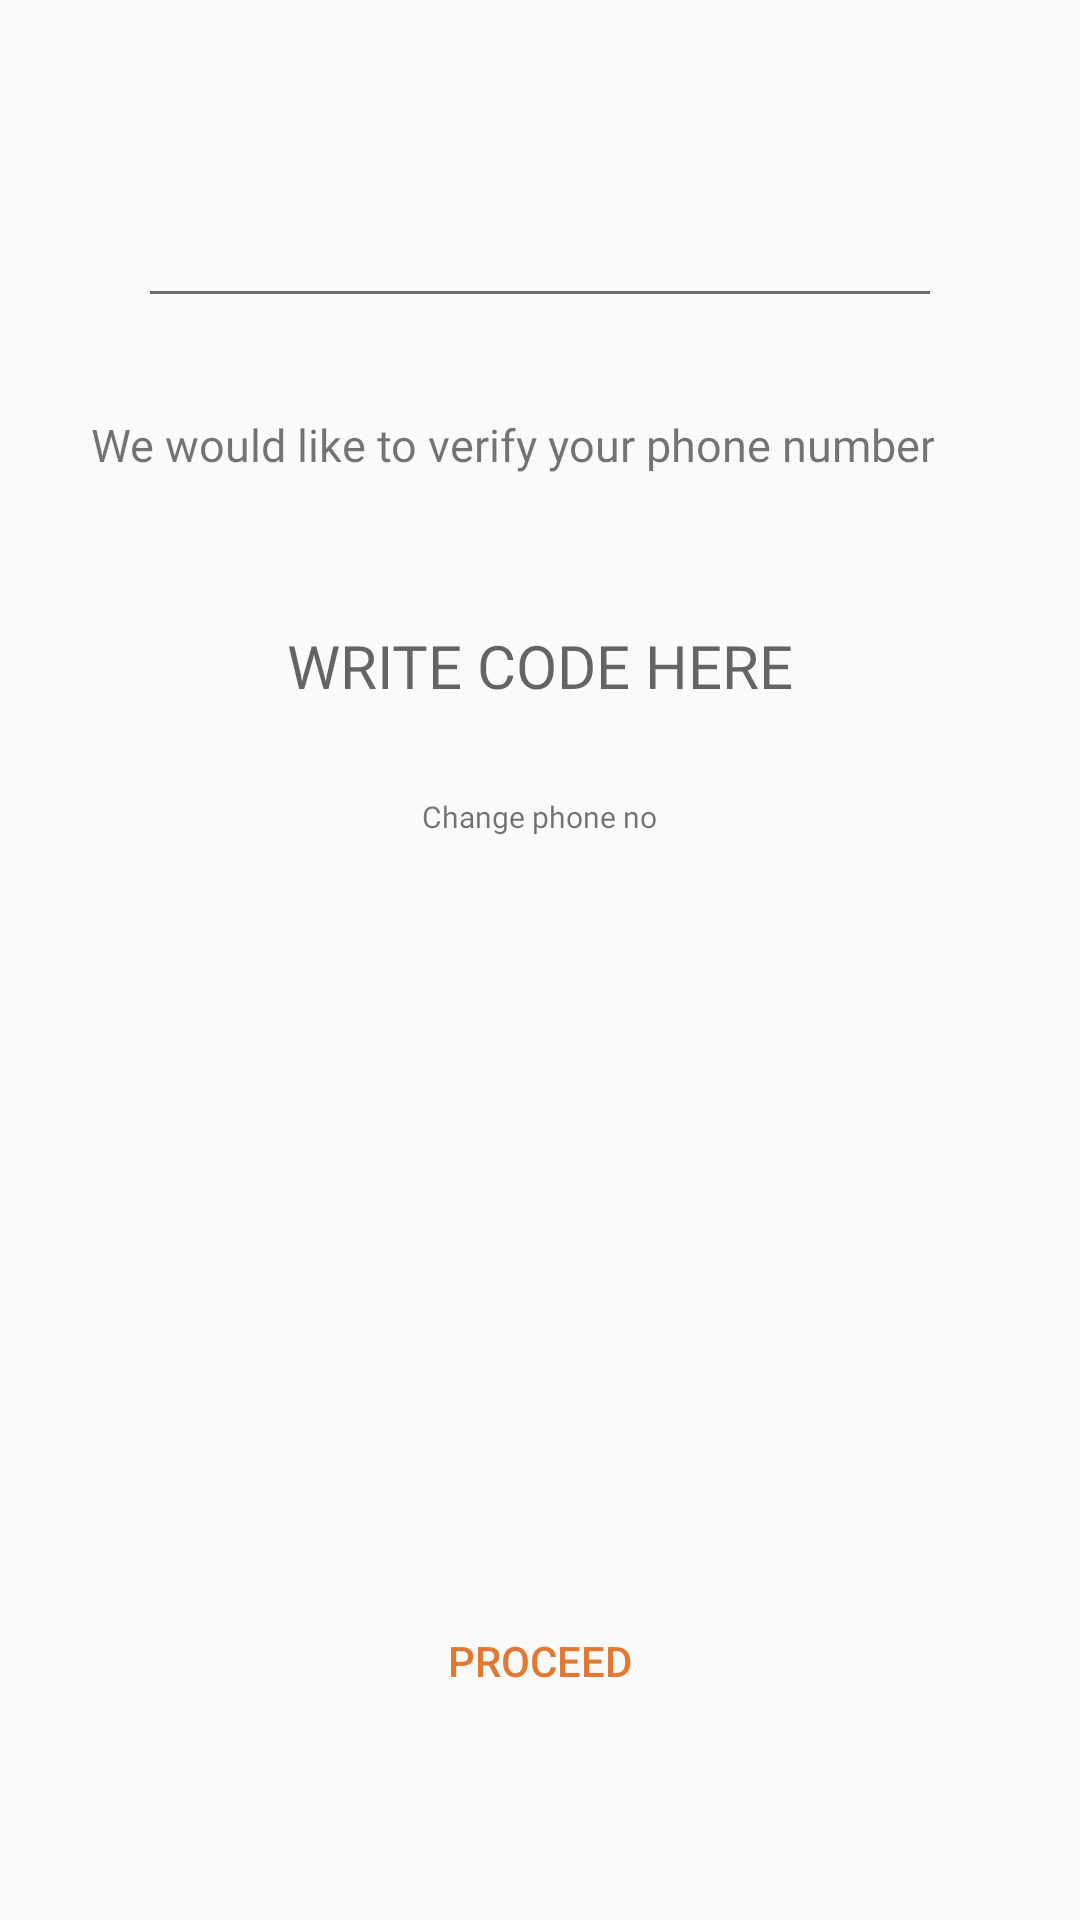

The Android layout XML behind this screen, and the referenced resources:
<!-- AndroidManifest.xml: application theme AppTheme -->
<!-- res/layout/activity_phoneverification.xml -->
<RelativeLayout
    xmlns:android="http://schemas.android.com/apk/res/android"
    xmlns:map="http://schemas.android.com/apk/res-auto"
    xmlns:tools="http://schemas.android.com/tools"
    android:layout_width="match_parent"
    android:layout_height="match_parent"
    tools:context="eco.yumi.VerificationActivity"
    android:id="@+id/MapWindow">


    <TextView
        android:layout_width="wrap_content"
        android:layout_height="wrap_content"
        android:textColor="@color/colorSecondary"
        android:textSize="20sp"
        android:layout_centerHorizontal="true"
        android:layout_marginTop="40dp"
        android:fontFamily="@font/comfortaa"
        android:id="@+id/phoneNumber"/>
    <LinearLayout
        android:layout_width="match_parent"
        android:layout_height="1dp"
        android:id="@+id/line"
        android:layout_marginStart="50dp"
        android:layout_marginEnd="50dp"
        android:background="@color/DarkGrey"
        android:layout_below="@+id/phoneNumber"
        android:layout_marginTop="30dp">
    </LinearLayout>
    <TextView
        android:layout_width="wrap_content"
        android:layout_height="wrap_content"
        android:text="@string/phone2"
        android:textSize="15sp"

        android:paddingLeft="30dp"
        android:paddingRight="30dp"    android:gravity="center_horizontal"
        android:layout_below="@+id/line"
        android:layout_marginTop="40dp"
        android:fontFamily="@font/comfortaa"
        android:id="@+id/welcome2"/>

    <EditText
        android:layout_width="wrap_content"
        android:layout_height="wrap_content"
        android:textSize="20sp"
        android:padding="20dp"
        android:layout_marginTop="30dp"
        android:inputType="number"
        android:hint="@string/code"
        android:layout_centerHorizontal="true"
        android:background="@drawable/button_shape_start"
        android:gravity="center_horizontal"
        android:layout_below="@+id/welcome2"
        android:fontFamily="@font/comfortaa"
        android:id="@+id/code"/>
    <TextView
        android:layout_width="wrap_content"
        android:layout_height="wrap_content"
        android:text="@string/changePhone"
        android:layout_centerHorizontal="true"
        android:textSize="10sp"
        android:gravity="center_horizontal"
        android:layout_below="@+id/code"
        android:layout_marginTop="10dp"
        android:fontFamily="@font/comfortaa"
        android:id="@+id/changePhone"/>
    <ImageView
        android:layout_width="100dp"
        android:layout_height="100dp"
        android:src="@drawable/happy"
        android:layout_below="@+id/code"
        android:layout_centerHorizontal="true"
        android:layout_marginTop="50dp"/>
    <Button
        android:id="@+id/back"
        android:layout_width="250dp"
        android:layout_marginTop="10dp"

        android:layout_height="45dp"
        android:layout_marginBottom="64dp"
        android:layout_marginEnd="8dp"
        android:layout_marginStart="8dp"
        android:background="@drawable/button_shape_start"
        android:text="@string/proceed"
        android:textColor="@color/colorSecondary"
        android:layout_alignParentBottom="true"
        android:layout_centerHorizontal="true"

        />





</RelativeLayout>
<!-- resources referenced by this layout -->
<resources>
  <color name="DarkGrey">#6d6d6d</color>
  <color name="colorSecondary">#e27933</color>
  <string name="changePhone">Change phone no</string>
  <string name="code">WRITE CODE HERE</string>
  <string name="phone2">We would like to verify your phone number</string>
  <string name="proceed">Proceed</string>
  <style name="AppTheme" parent="Theme.AppCompat.Light.NoActionBar">
          
          <item name="colorPrimary">@color/colorPrimary</item>
          <item name="colorPrimaryDark">@color/colorAccent</item>
          <item name="colorAccent">@color/colorAccent</item>
      </style>
  <color name="colorPrimary">#ffffff</color>
  <color name="colorAccent">#00BCD4</color>
</resources>
